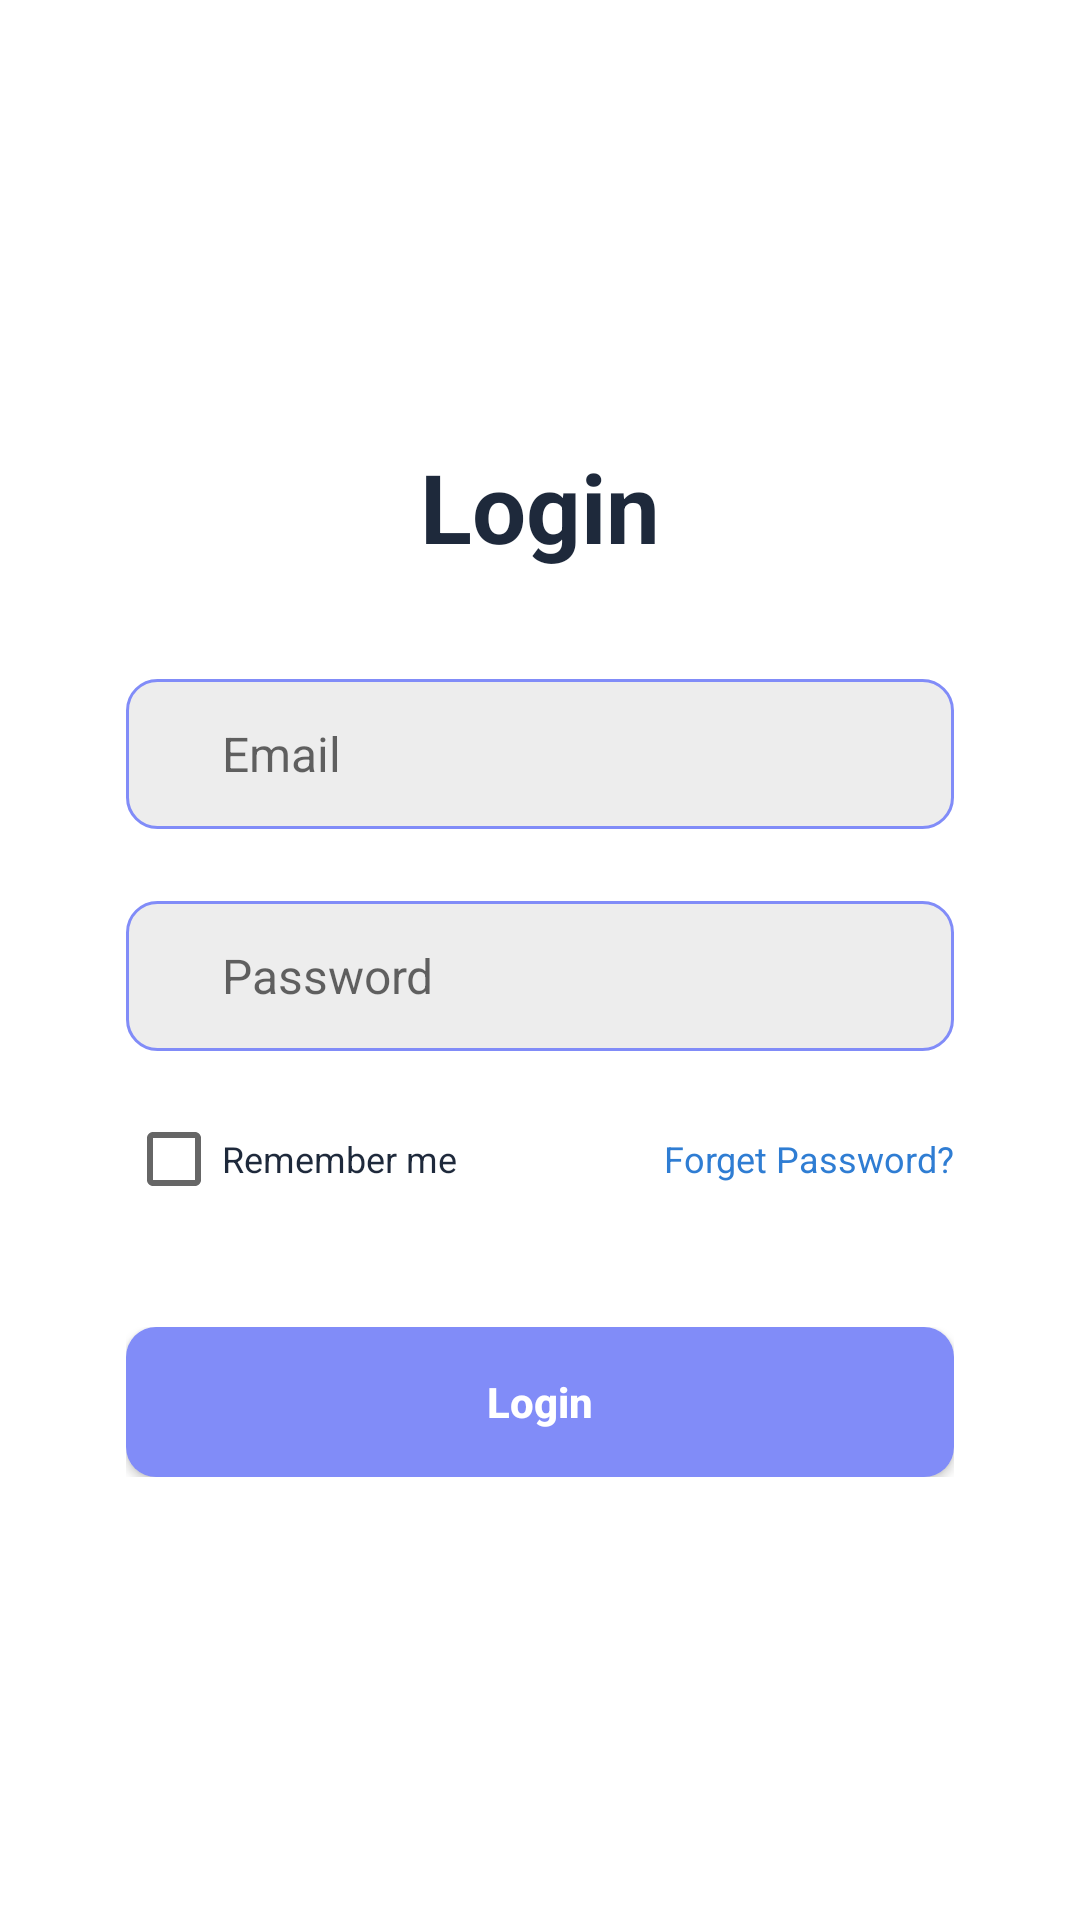

Reconstruct the res/layout file that produces this screen, plus the resources it refers to.
<!-- AndroidManifest.xml: application theme Theme.KamarFilmkotlin -->
<!-- res/layout/fragment_login.xml -->
<?xml version="1.0" encoding="utf-8"?>
<LinearLayout xmlns:android="http://schemas.android.com/apk/res/android"
    xmlns:app="http://schemas.android.com/apk/res-auto"
    xmlns:tools="http://schemas.android.com/tools"
    android:layout_width="match_parent"
    android:layout_height="match_parent"
    android:gravity="center"
    android:orientation="vertical"
    tools:context=".authenticate.LoginFragment">

    <TextView
        android:layout_width="wrap_content"
        android:layout_height="wrap_content"
        android:text="Login"
        android:textSize="32sp"
        android:textStyle="bold"
        android:textColor="#1E293B"
        />
    <LinearLayout
        android:layout_width="match_parent"
        android:layout_height="wrap_content"
        android:orientation="vertical"
        android:layout_marginHorizontal="42dp"
        android:layout_marginTop="24dp"
        >

        <EditText
            android:id="@+id/email"
            android:layout_width="match_parent"
            android:layout_height="50dp"
            android:background="@drawable/input"
            android:layout_marginVertical="12dp"
            android:hint="Email"
            android:paddingLeft="32dp"
            android:textSize="16sp"
            android:inputType="textEmailAddress"
            />
        <EditText
            android:id="@+id/password"
            android:layout_width="match_parent"
            android:layout_height="50dp"
            android:background="@drawable/input"
            android:layout_marginVertical="12dp"
            android:inputType="textPassword"
            android:hint="Password"
            android:paddingLeft="32dp"
            android:textSize="16sp"
            />

        <RelativeLayout
            android:layout_width="match_parent"
            android:layout_height="wrap_content"
            android:orientation="horizontal"
            >
            <CheckBox
                android:id="@+id/checkbox"
                android:layout_width="wrap_content"
                android:layout_height="wrap_content"
                android:textSize="12sp"
                android:text="Remember me"
                android:textColor="#1E293B"
                />

            <TextView
                android:layout_width="wrap_content"
                android:layout_height="wrap_content"
                android:layout_alignParentEnd="true"
                android:layout_centerInParent="true"
                android:text="Forget Password?"
                android:textColor="#2F7DD3"
                android:textSize="12sp" />


        </RelativeLayout>


    </LinearLayout>

    <LinearLayout
        android:layout_marginTop="32dp"
        android:layout_width="match_parent"
        android:layout_height="wrap_content"
        android:orientation="vertical"
        android:layout_marginHorizontal="42dp"
        >

        <androidx.appcompat.widget.AppCompatButton
            android:id="@+id/btnLogin"
            android:layout_width="match_parent"
            android:layout_height="50dp"
            android:background="@drawable/button"
            android:text="Login"
            android:textAllCaps="false"
            android:textColor="@color/white"
            android:textStyle="bold" />

    </LinearLayout>

</LinearLayout>
<!-- resources referenced by this layout -->
<resources>
  <!-- drawable button (drawable) -->
  <?xml version="1.0" encoding="utf-8"?>
  <shape xmlns:android="http://schemas.android.com/apk/res/android"
      android:shape="rectangle">
      <solid android:color="#818cf8" />
      <corners android:radius="10dp" />
  </shape>
  <!-- drawable input (drawable) -->
  <?xml version="1.0" encoding="utf-8"?>
  <shape xmlns:android="http://schemas.android.com/apk/res/android"
      android:shape="rectangle">
      <solid android:color="#EDEDED" />
      <corners android:radius="10dp" />
      <stroke
          android:width="1dp"
          android:color="#818cf8" />
  </shape>
  <style name="Theme.KamarFilmkotlin" parent="Theme.MaterialComponents.DayNight.NoActionBar">
          
          <item name="colorPrimary">@color/purple_500</item>
          <item name="colorPrimaryVariant">@color/purple_700</item>
          <item name="colorOnPrimary">@color/white</item>
          
          <item name="colorSecondary">@color/teal_200</item>
          <item name="colorSecondaryVariant">@color/teal_700</item>
          <item name="colorOnSecondary">@color/black</item>
          
          <item name="android:statusBarColor">?attr/colorPrimaryVariant</item>
          
      </style>
  <!-- not gathered from this repository: default colours our renderer supplied (Android Studio template values) -->
  <color name="purple_500">#FF6200EE</color>
  <color name="purple_700">#FF3700B3</color>
  <color name="teal_200">#FF03DAC5</color>
  <color name="teal_700">#FF018786</color>
  <color name="black">#FF000000</color>
  <color name="white">#FFFFFFFF</color>
</resources>
